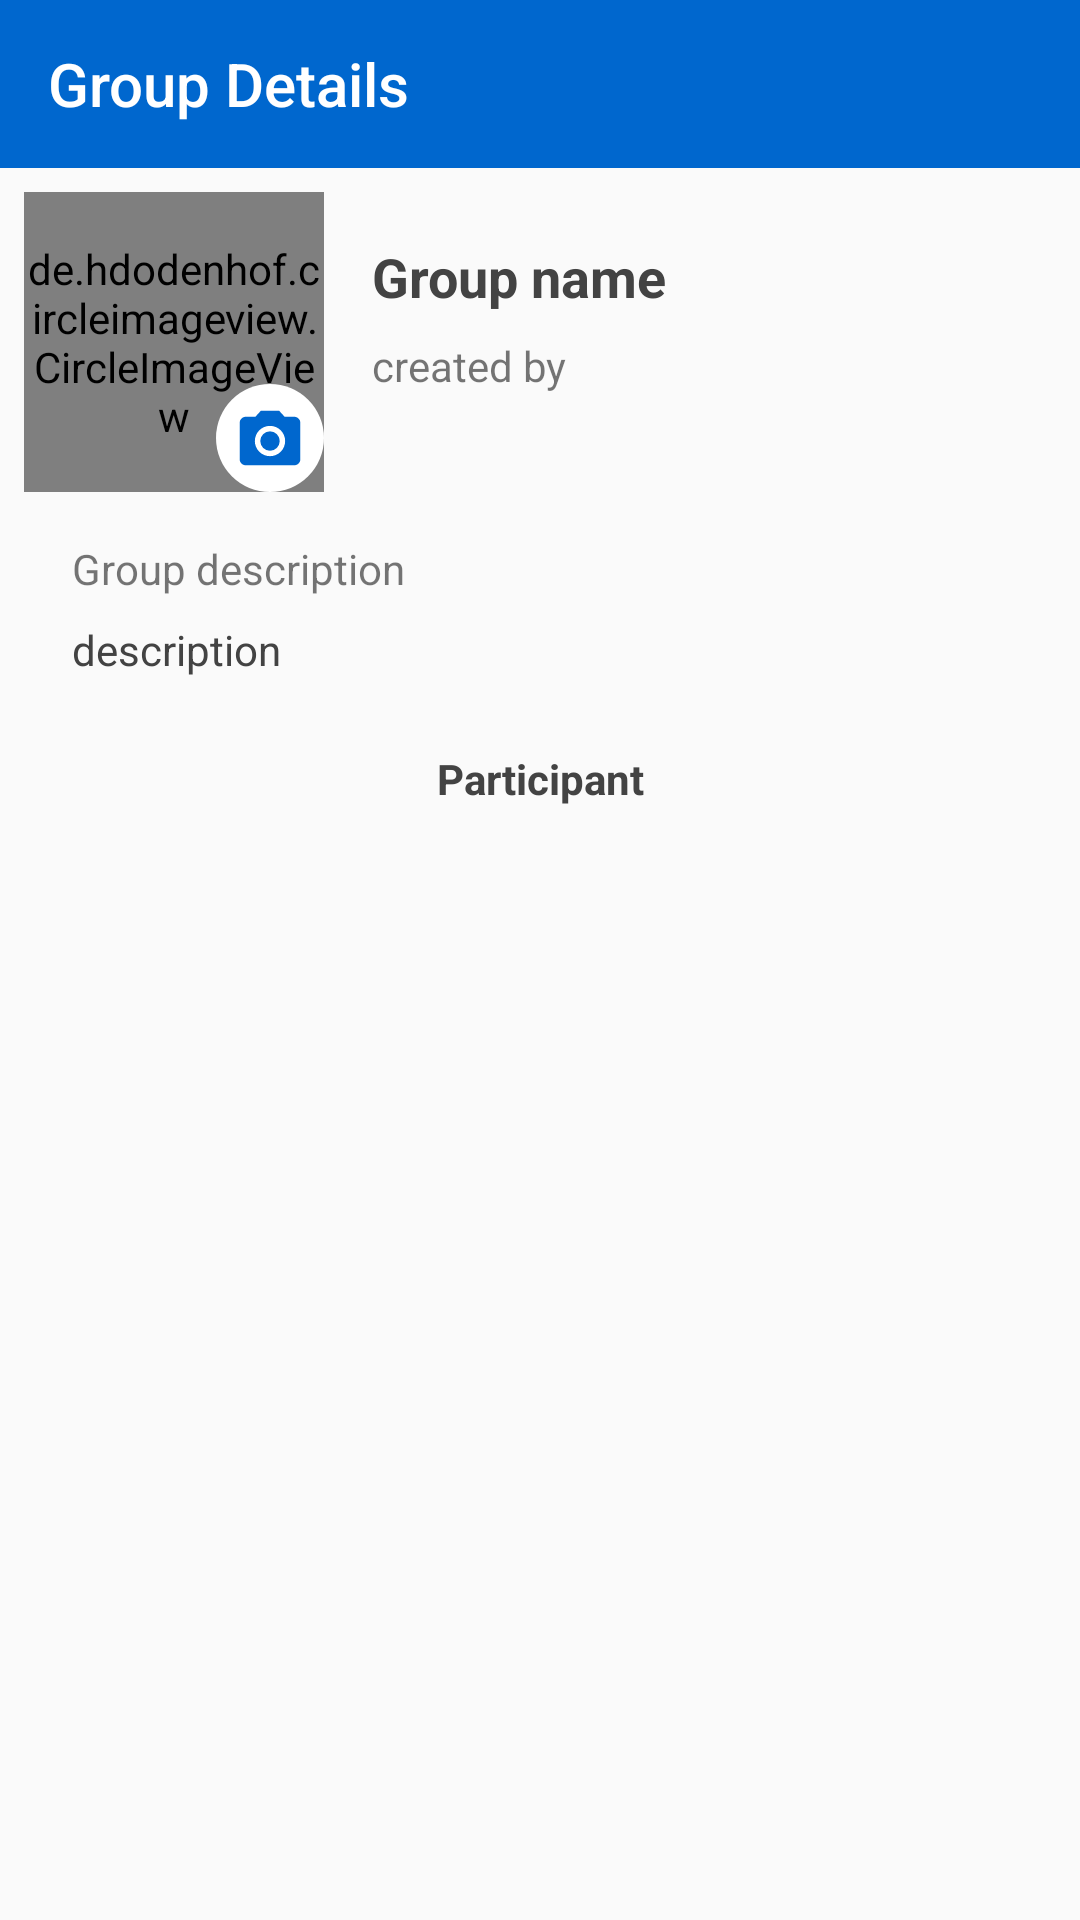

Android layout source for this screen:
<!-- AndroidManifest.xml: application theme AppTheme -->
<!-- res/layout/activity_group_profile.xml -->
<?xml version="1.0" encoding="utf-8"?>
<RelativeLayout xmlns:android="http://schemas.android.com/apk/res/android"
    xmlns:app="http://schemas.android.com/apk/res-auto"
    xmlns:tools="http://schemas.android.com/tools"
    android:layout_width="match_parent"
    android:layout_height="match_parent"
    tools:context=".activity.GroupProfile">

    <androidx.appcompat.widget.Toolbar
        android:id="@+id/groupToolbar"
        android:layout_width="match_parent"
        android:layout_height="wrap_content"
        android:background="@color/colorPrimaryDark"
        app:navigationIcon="@drawable/ic_navigation_24dp"
        app:title="Group Details"
        app:titleTextColor="#ffffff" />

    <androidx.core.widget.NestedScrollView
        android:layout_width="match_parent"
        android:layout_height="match_parent"
        android:layout_below="@id/groupToolbar">

        <androidx.constraintlayout.widget.ConstraintLayout
            android:layout_width="match_parent"
            android:layout_height="match_parent">

            <de.hdodenhof.circleimageview.CircleImageView
                android:id="@+id/circleImageView3"
                android:layout_width="100dp"
                android:layout_height="100dp"
                android:layout_marginStart="8dp"
                android:layout_marginLeft="8dp"
                android:layout_marginTop="8dp"
                android:layout_marginEnd="8dp"
                android:layout_marginRight="8dp"
                android:layout_marginBottom="8dp"
                android:background="@drawable/ic_group"
                app:layout_constraintBottom_toBottomOf="parent"
                app:layout_constraintEnd_toEndOf="parent"
                app:layout_constraintHorizontal_bias="0.0"
                app:layout_constraintStart_toStartOf="parent"
                app:layout_constraintTop_toTopOf="parent"
                app:layout_constraintVertical_bias="0.0" />

            <ImageView
                android:id="@+id/imageView10"
                android:layout_width="36dp"
                android:layout_height="36dp"
                app:layout_constraintBottom_toBottomOf="@+id/circleImageView3"
                app:layout_constraintEnd_toEndOf="@+id/circleImageView3"
                app:layout_constraintHorizontal_bias="1.0"
                app:layout_constraintStart_toStartOf="@+id/circleImageView3"
                app:layout_constraintTop_toTopOf="@+id/circleImageView3"
                app:layout_constraintVertical_bias="1.0"
                app:srcCompat="@drawable/edit_profile"
                tools:ignore="VectorDrawableCompat" />

            <TextView
                android:id="@+id/textView13"
                android:layout_width="0dp"
                android:layout_height="wrap_content"
                android:layout_marginStart="16dp"
                android:layout_marginLeft="16dp"
                android:layout_marginTop="16dp"
                android:layout_marginEnd="16dp"
                android:layout_marginRight="16dp"
                android:gravity="center_vertical"
                android:maxLines="2"
                android:text="Group name"
                android:textColor="#434343"
                android:textSize="18sp"
                android:textStyle="bold"
                app:layout_constraintBottom_toBottomOf="@+id/circleImageView3"
                app:layout_constraintEnd_toEndOf="parent"
                app:layout_constraintHorizontal_bias="0.0"
                app:layout_constraintStart_toEndOf="@+id/circleImageView3"
                app:layout_constraintTop_toTopOf="@+id/circleImageView3"
                app:layout_constraintVertical_bias="0.0" />

            <TextView
                android:id="@+id/textView36"
                android:layout_width="0dp"
                android:layout_height="wrap_content"
                android:layout_marginTop="8dp"
                android:text="created by"
                app:layout_constraintEnd_toEndOf="@+id/textView13"
                app:layout_constraintStart_toStartOf="@+id/textView13"
                app:layout_constraintTop_toBottomOf="@+id/textView13" />

            <TextView
                android:id="@+id/textView41"
                android:layout_width="wrap_content"
                android:layout_height="wrap_content"
                android:layout_marginStart="16dp"
                android:layout_marginLeft="16dp"
                android:layout_marginTop="16dp"
                android:layout_marginEnd="8dp"
                android:layout_marginRight="8dp"
                android:text="Group description"
                app:layout_constraintEnd_toEndOf="parent"
                app:layout_constraintHorizontal_bias="0.0"
                app:layout_constraintStart_toStartOf="@+id/circleImageView3"
                app:layout_constraintTop_toBottomOf="@+id/circleImageView3" />

            <TextView
                android:id="@+id/textView42"
                android:layout_width="0dp"
                android:layout_height="wrap_content"
                android:layout_marginTop="8dp"
                android:layout_marginEnd="16dp"
                android:layout_marginRight="16dp"
                android:singleLine="false"
                android:text="description"
                android:textColor="#434343"
                app:layout_constraintEnd_toEndOf="parent"
                app:layout_constraintStart_toStartOf="@+id/textView41"
                app:layout_constraintTop_toBottomOf="@+id/textView41" />

            <LinearLayout
                android:id="@+id/ll_exit"
                android:layout_width="match_parent"
                android:layout_height="wrap_content"
                android:layout_marginStart="24dp"
                android:layout_marginLeft="24dp"
                android:layout_marginTop="24dp"
                android:layout_marginEnd="24dp"
                android:layout_marginRight="24dp"
                android:visibility="gone"
                app:layout_constraintEnd_toEndOf="parent"
                app:layout_constraintStart_toStartOf="parent"
                app:layout_constraintTop_toBottomOf="@+id/textView42">

                <TextView
                    android:id="@+id/textView38"
                    android:layout_width="0dp"
                    android:layout_height="48dp"
                    android:layout_marginLeft="5dp"
                    android:layout_marginRight="5dp"
                    android:layout_toLeftOf="@id/textView37"
                    android:layout_weight="1"
                    android:background="#eaeaea"
                    android:drawableLeft="@drawable/ic_report"
                    android:drawablePadding="15dp"
                    android:gravity="center_vertical"
                    android:padding="5dp"
                    android:text="Report as spam"
                    android:textColor="#434343" />

                <TextView
                    android:id="@+id/textView37"
                    android:layout_width="0dp"
                    android:layout_height="48dp"
                    android:layout_marginLeft="5dp"
                    android:layout_marginRight="5dp"
                    android:layout_weight="1"
                    android:background="#eaeaea"
                    android:drawableLeft="@drawable/ic_exit_24dp"
                    android:drawablePadding="15dp"
                    android:gravity="center_vertical"
                    android:padding="5dp"
                    android:text="Exit group"
                    android:textColor="#890305" />

            </LinearLayout>

            <TextView
                android:id="@+id/textView40"
                android:layout_width="wrap_content"
                android:layout_height="wrap_content"
                android:layout_marginTop="24dp"
                android:text="Participant"
                android:textColor="#434343"
                android:textStyle="bold"
                app:layout_constraintEnd_toEndOf="@+id/ll_exit"
                app:layout_constraintHorizontal_bias="0.0"
                app:layout_constraintStart_toStartOf="@+id/ll_exit"
                app:layout_constraintTop_toBottomOf="@+id/ll_exit" />

            <RelativeLayout
                android:id="@+id/rl_addParticipant"
                android:layout_width="match_parent"
                android:layout_height="wrap_content"
                android:layout_marginStart="16dp"
                android:layout_marginLeft="16dp"
                android:layout_marginTop="16dp"
                android:layout_marginEnd="8dp"
                android:layout_marginRight="8dp"
                android:visibility="gone"
                app:layout_constraintEnd_toEndOf="parent"
                app:layout_constraintHorizontal_bias="0.0"
                app:layout_constraintStart_toStartOf="@+id/textView40"
                app:layout_constraintTop_toBottomOf="@+id/textView40">

                <ImageView
                    android:id="@+id/imageView11"
                    android:layout_width="46dp"
                    android:layout_height="46dp"
                    android:background="@drawable/circle_primary_dark_color"
                    android:padding="10dp"
                    android:src="@drawable/ic_person_add_white_24dp" />

                <TextView
                    android:id="@+id/textView43"
                    android:layout_width="wrap_content"
                    android:layout_height="wrap_content"
                    android:layout_centerVertical="true"
                    android:layout_marginStart="16dp"
                    android:layout_marginLeft="16dp"
                    android:layout_marginEnd="8dp"
                    android:layout_marginRight="8dp"
                    android:layout_toRightOf="@id/imageView11"
                    android:text="Add Participant"
                    android:textColor="@color/colorPrimaryDark" />

            </RelativeLayout>

            <androidx.recyclerview.widget.RecyclerView
                android:id="@+id/rv_groupDetails"
                android:layout_width="match_parent"
                android:layout_height="match_parent"
                android:layout_marginTop="16dp"
                android:layout_marginBottom="8dp"
                android:overScrollMode="never"
                app:layout_constraintBottom_toBottomOf="parent"
                app:layout_constraintEnd_toEndOf="parent"
                app:layout_constraintStart_toStartOf="parent"
                app:layout_constraintTop_toBottomOf="@id/rl_addParticipant" />


        </androidx.constraintlayout.widget.ConstraintLayout>

    </androidx.core.widget.NestedScrollView>

</RelativeLayout>
<!-- resources referenced by this layout -->
<resources>
  <color name="colorPrimaryDark">#0067CE</color>
  <!-- drawable circle_primary_dark_color (drawable) -->
  <?xml version="1.0" encoding="utf-8"?>
  <shape
      xmlns:android="http://schemas.android.com/apk/res/android"
      android:shape="oval">
  
      <solid
          android:color="#0067CE"/>
  
      <size
          android:width="120dp"
          android:height="120dp"/>
  </shape>
  <!-- drawable edit_profile (drawable) -->
  <vector android:height="24dp" android:viewportHeight="35.625"
      android:viewportWidth="35.625" android:width="24dp" xmlns:android="http://schemas.android.com/apk/res/android">
      <path android:fillColor="#ffffff" android:pathData="M17.8125,17.8125m-17.8125,0a17.8125,17.8125 0,1 1,35.625 0a17.8125,17.8125 0,1 1,-35.625 0"/>
      <path android:fillColor="#0067ce" android:pathData="M17.8125,18.8125m-3.2,0a3.2,3.2 0,1 1,6.4 0a3.2,3.2 0,1 1,-6.4 0"/>
      <path android:fillColor="#0067ce" android:pathData="M14.8125,8.8125l-1.83,2h-3.17c-1.1,0 -2,0.9 -2,2v12c0,1.1 0.9,2 2,2h16c1.1,0 2,-0.9 2,-2v-12c0,-1.1 -0.9,-2 -2,-2h-3.17l-1.83,-2H14.8125zM17.8125,23.8125c-2.76,0 -5,-2.24 -5,-5s2.24,-5 5,-5s5,2.24 5,5S20.5725,23.8125 17.8125,23.8125z"/>
  </vector>
  <!-- drawable ic_exit_24dp (drawable) -->
  <vector xmlns:android="http://schemas.android.com/apk/res/android"
          android:width="20dp"
          android:height="20dp"
          android:viewportWidth="24.0"
          android:viewportHeight="24.0">
      <path
          android:fillColor="#890305"
          android:pathData="M10.09,15.59L11.5,17l5,-5 -5,-5 -1.41,1.41L12.67,11H3v2h9.67l-2.58,2.59zM19,3H5c-1.11,0 -2,0.9 -2,2v4h2V5h14v14H5v-4H3v4c0,1.1 0.89,2 2,2h14c1.1,0 2,-0.9 2,-2V5c0,-1.1 -0.9,-2 -2,-2z"/>
  </vector>
  <!-- drawable ic_group (drawable) -->
  <vector android:height="24dp" android:viewportHeight="40"
      android:viewportWidth="40" android:width="24dp" xmlns:android="http://schemas.android.com/apk/res/android">
      <path android:fillColor="#0067ce" android:pathData="M20,20m-20,0a20,20 0,1 1,40 0a20,20 0,1 1,-40 0"/>
      <path android:fillColor="#fff" android:pathData="M12,20A4,4 0,1 0,8 16,4 4,0 0,0 12,20ZM12,22c-2.67,0 -8,1.34 -8,4v2L20,28L20,26C20,23.34 14.67,22 12,22Z"/>
      <path android:fillColor="#fff" android:pathData="M28,20A4,4 0,1 0,24 16,4 4,0 0,0 28,20ZM28,22c-2.67,0 -8,1.34 -8,4v2L36,28L36,26C36,23.34 30.67,22 28,22Z"/>
      <path android:fillColor="#fff"
          android:pathData="M20.416,20.416A5.708,5.708 0,1 0,14.708 14.708,5.706 5.706,0 0,0 20.416,20.416ZM20.416,23.27C16.606,23.27 9,25.182 9,28.978v2.854L31.832,31.832L31.832,28.978C31.832,25.182 24.226,23.27 20.416,23.27Z"
          android:strokeColor="#0067ce" android:strokeWidth="1"/>
  </vector>
  <!-- drawable ic_report (drawable) -->
  <vector xmlns:android="http://schemas.android.com/apk/res/android"
      android:width="18dp"
      android:height="18dp"
      android:viewportWidth="24"
      android:viewportHeight="24">
    <path
        android:fillColor="#919191"
        android:pathData="M15.73,3L8.27,3L3,8.27v7.46L8.27,21h7.46L21,15.73L21,8.27L15.73,3zM12,17.3c-0.72,0 -1.3,-0.58 -1.3,-1.3 0,-0.72 0.58,-1.3 1.3,-1.3 0.72,0 1.3,0.58 1.3,1.3 0,0.72 -0.58,1.3 -1.3,1.3zM13,13h-2L11,7h2v6z"/>
  </vector>
  <style name="AppTheme" parent="Theme.AppCompat.Light.NoActionBar">
          
          <item name="colorPrimary">@color/colorPrimary</item>
          <item name="colorPrimaryDark">@color/colorPrimaryDark</item>
          <item name="colorAccent">@color/colorAccent</item>
          <item name="android:textColorSecondary">#99ffffff</item>
      </style>
  <color name="colorPrimary">#0089f9</color>
  <color name="colorAccent">#0089f9</color>
</resources>
